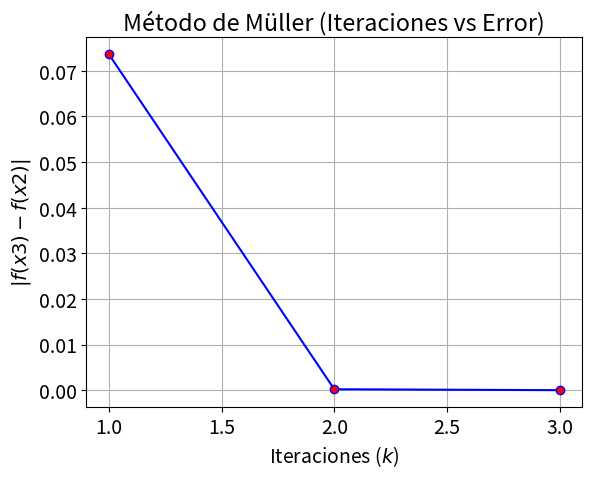

Source code (Python):
#Se importan las bibliotecas necesarias para los calculos
#Python v 3.6
import numpy as np
import sympy as sp
import matplotlib.pyplot as plt

def muller(f, x0, x1, x2, tol, iterMax):
    
#Esta funcion aproxima la solucion de la ecuacion f(x) = 0
#Sintaxis: y = muller(f, x0, x1, x2, tol, iterMax)
#Parametros de entrada:
#    f = string que representa la funcion f
#    x0, x1, x2 = numeros enteros, valores iniciales establecidos para 
#    obtener la ecuacion cuadratica segun Müller
#    tol = numero entero que representa la tolerancia para la condicion de parada
#    iterMax = numero entero, es la cantidad de iteraciones permitida
#Parametros de Salida:
#    x3 = aproximacion para la solucion de la ecuacion f(x) = 0
#    k = entero, cantidad de iteraciones realizadas
#    error = grado de error en el calculo de la solucion para k iteraciones    
    
    f1 = sp.sympify(f) #conversion del string f a simbolico
    er = []            #arreglo para almacenar el error por cada iteracion
    error = tol + 1    #grado de error para comparar con tolerancia
    k = 0
    x3 = 0
    while k <= iterMax:
     
#Segun el metodo de Müller a partir de los valores iniciales
#se obtiene un sistema de ecuaciones en donde se resuelve para los
#coeficientes a, b y c, siendo que:
#a =  (x1 - x2)[f(x0) - f(x2)] - (x0 - x2)[f(x1) - f(x2)]
#    ___________________________________________________
#                (x0 - x1)(x0 - x2)(x1 - x2)
#b =  (x0 - x2)^2 [f(x1) - f(x2)] - (x1 - x2)^2 [f(x0) - f(x2)]
#     _________________________________________________________
#                (x0 - x1)(x0 - x2)(x1 - x2)
#c = f(x2)
        
        k += 1
#Variables de las diferencias entre los valores iniciales
        n0 = x0 - x1
        n1 = x0 - x2
        n2 = x1 - x2
#Denominador para las soluciones de a y b
        deno = n0*n1*n2
#Valores de restas en los numeradores de las soluciones para a y b
        h12 = sp.N(f1.subs('x', x1)) - sp.N(f1.subs('x', x2))
        h02 = sp.N(f1.subs('x', x0)) - sp.N(f1.subs('x', x2))
#Coeficientes de la ecuacion p(x) = a(x - x2)^2 + b(x - x2) + c 
        a  = (n2*h02 - n1*h12)/deno
        b = (n1**2*h12 - n2**2*h02)/deno
        c = sp.N(f1.subs('x', x2))   
        
#Calculo del discriminante  para la iteracion actual 
#             r = x2 - 2c/[b + sgn(b)sqrt(b^2 -4ac)]                       
               
        d = (complex(b**2-4*a*c))**0.5  
#validacion del signo en el discriminante y su proximidad al valor x2
        if abs(b-d) < abs(b+d):
            aprox = 2*c/(b+d)
        else:
            aprox = 2*c/(b-d)
        x3 = x2 - aprox
        error = abs(sp.N(f1.subs('x', x3)) - sp.N(f1.subs('x', x2)))
        er.append(sp.N(error))
        if error < tol:
            break
        x0 = x1
        x1 = x2
        x2 = x3
#Llamadas a metodos para el grafico de iteraciones vs error     
    plt.rcParams.update({'font.size': 14})
    ejex=np.arange(1,k+1,1)
    fig, graf=plt.subplots()
    graf.plot(ejex,er,'b',marker='o',markerfacecolor='red',markersize=6)
    graf.set_xlabel('Iteraciones ($k$)')
    graf.set_ylabel('$|f(x3)-f(x2)|$')
    graf.set_title('Método de Müller (Iteraciones vs Error)')
    graf.grid(True)
    plt.show()

    return [x3, k, error]

#Definicion de parametros de salida. Ejemplo presentacion 1, pag 107
f = 'sin(x) - x/2'
x0 = 2
x1 = 2.2
x2 = 1.8
tol = 10**-5
iterMax = 1000
y = muller(f, x0, x1, x2, tol, iterMax)
print(y)    
